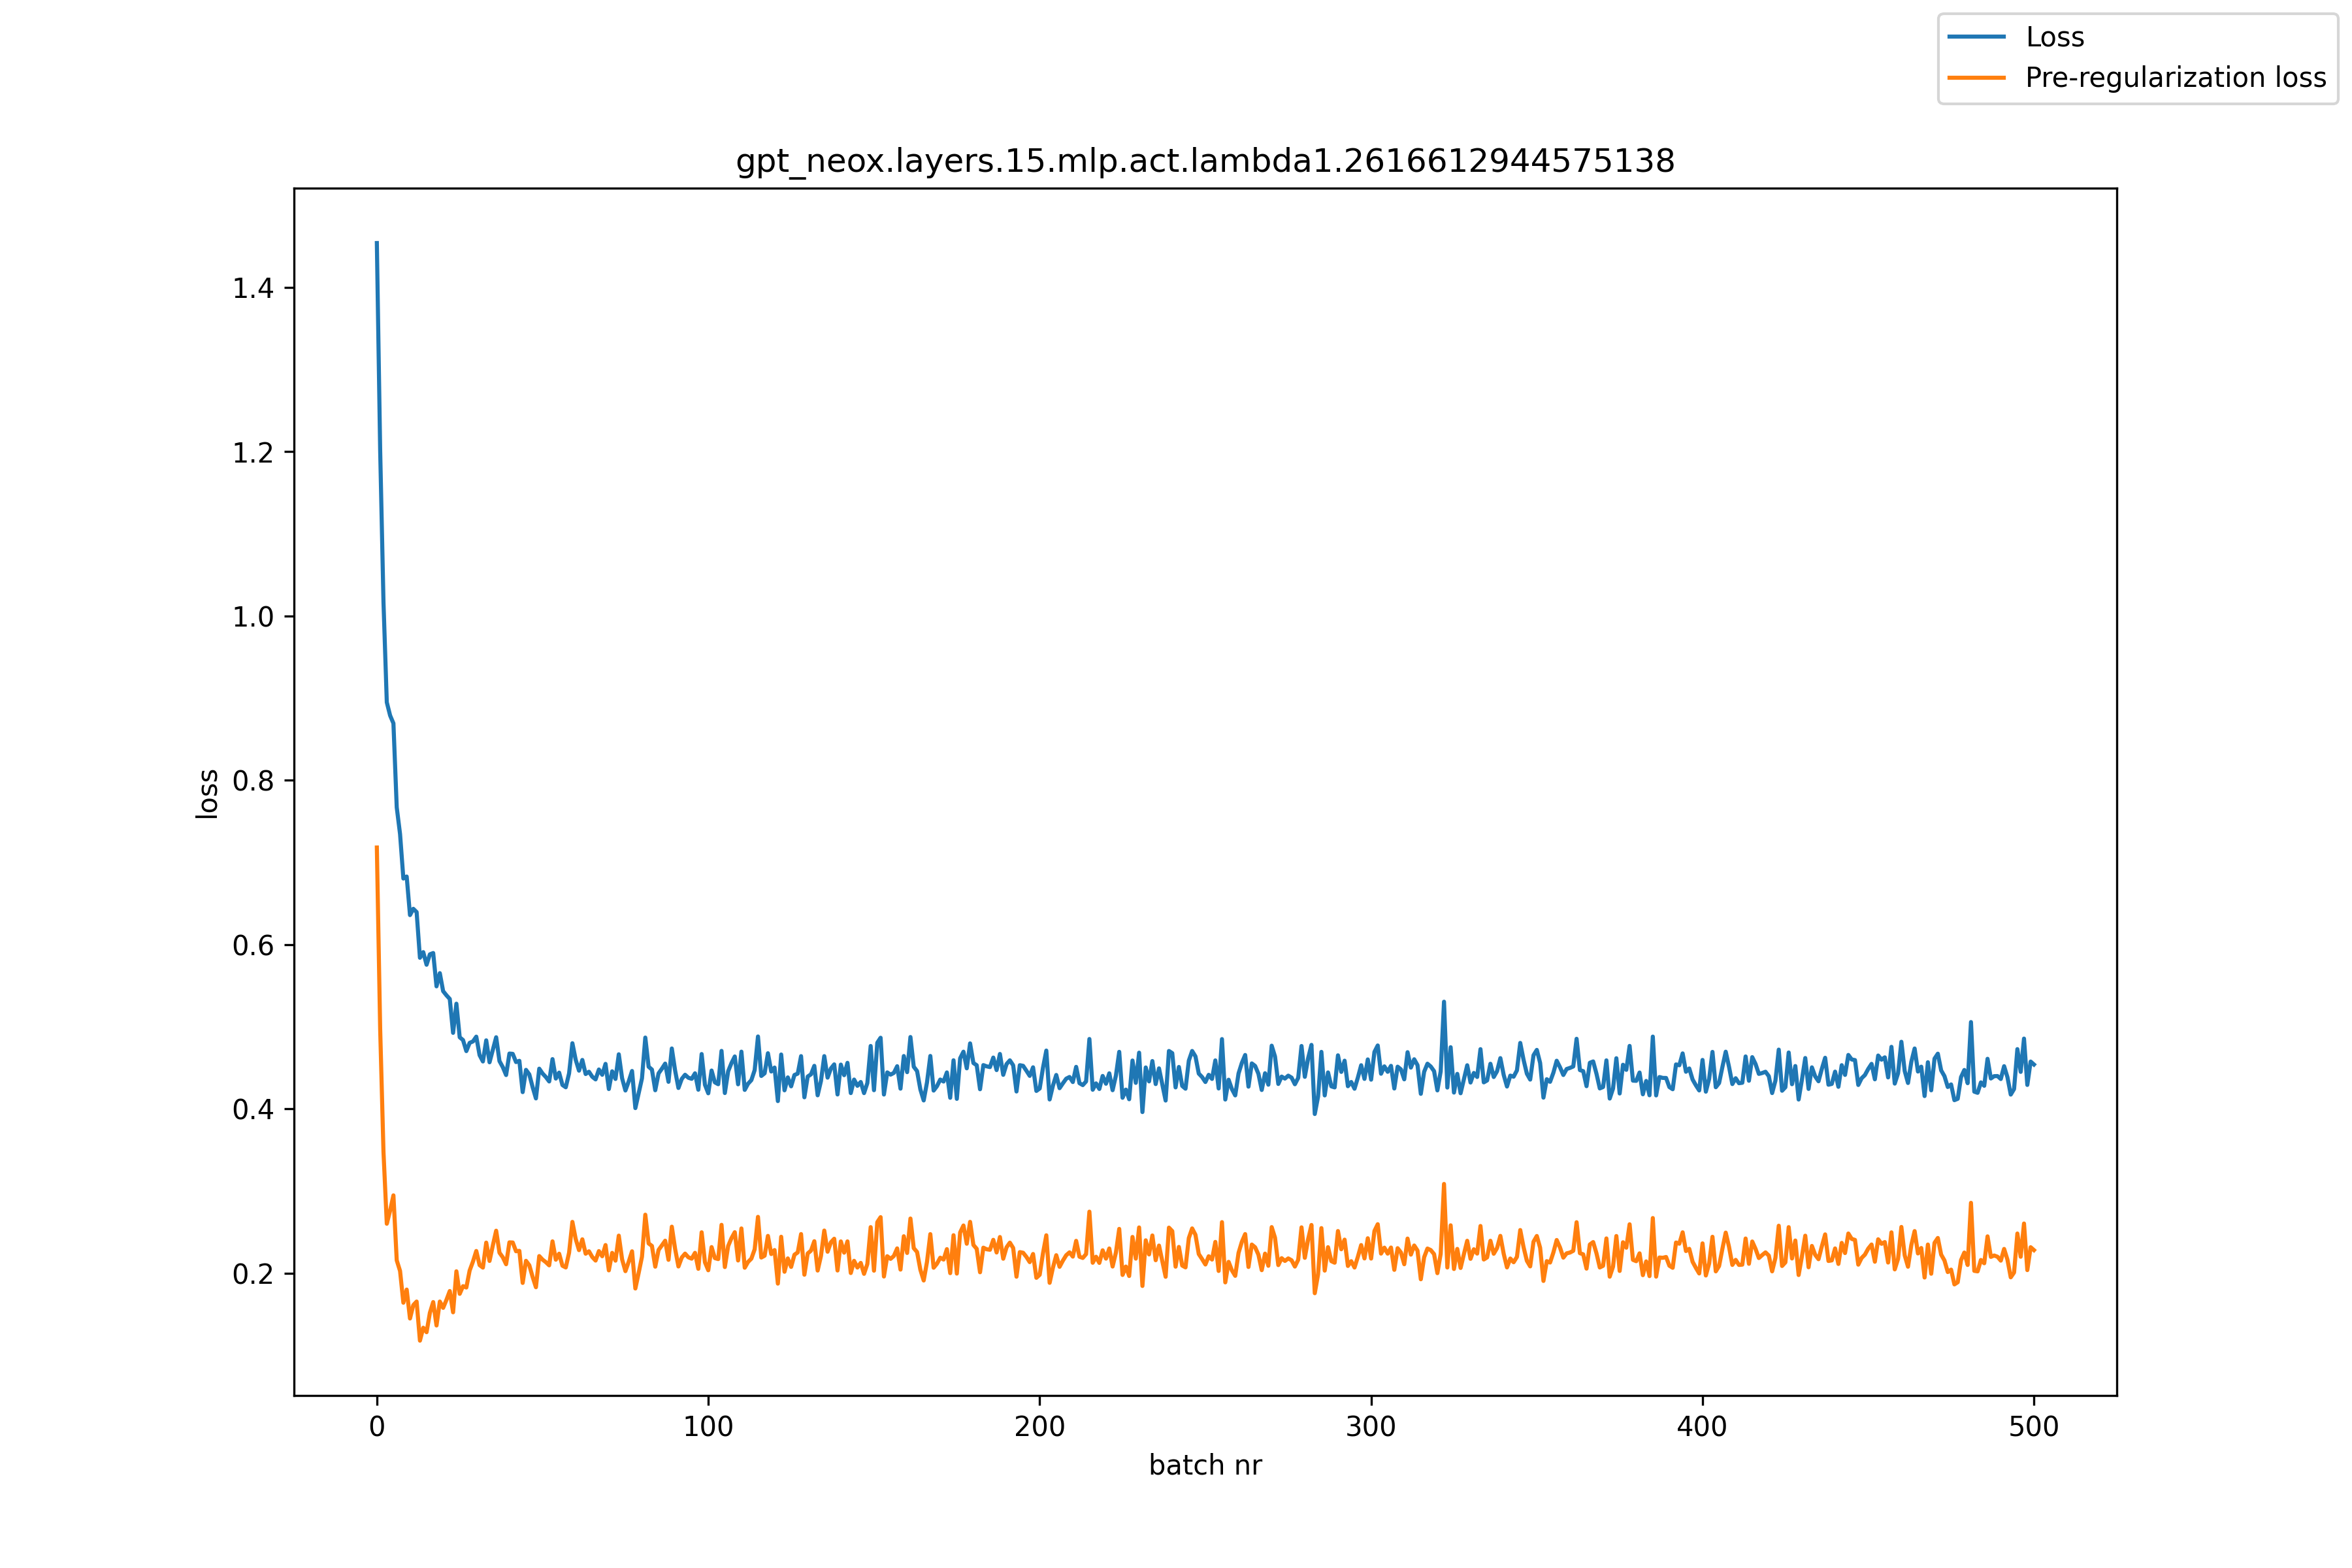

The data file committed next to this chart (first rows):
, loss, pre_reg_loss
0, 1.454, 0.7181
1, 1.202, 0.4974
2, 1.017, 0.3478
3, 0.8948, 0.2603
4, 0.8788, 0.2763
5, 0.8692, 0.2948
6, 0.7669, 0.2157
7, 0.7345, 0.2028
8, 0.6804, 0.1641
9, 0.6828, 0.1801
10, 0.6358, 0.1449
11, 0.6435, 0.1613
12, 0.6395, 0.1656
13, 0.5839, 0.118
14, 0.5908, 0.1337
15, 0.5754, 0.1283
16, 0.5881, 0.1518
17, 0.5897, 0.1649
18, 0.5492, 0.1365
19, 0.5652, 0.1656
20, 0.5433, 0.1579
21, 0.5382, 0.1676
22, 0.5338, 0.1784
23, 0.4925, 0.1525
24, 0.528, 0.2024
25, 0.4872, 0.1749
26, 0.4838, 0.1843
27, 0.4703, 0.1827
28, 0.4803, 0.2033
29, 0.4821, 0.2142
30, 0.4879, 0.2271
31, 0.4654, 0.2099
32, 0.4577, 0.2069
33, 0.4834, 0.2373
34, 0.4567, 0.2149
35, 0.4718, 0.2339
36, 0.4872, 0.2518
37, 0.4582, 0.225
38, 0.4508, 0.2194
39, 0.4412, 0.211
40, 0.4673, 0.2376
41, 0.467, 0.2374
42, 0.457, 0.2268
43, 0.4585, 0.2272
44, 0.4204, 0.1882
45, 0.4475, 0.2151
46, 0.442, 0.2097
47, 0.4265, 0.1955
48, 0.4127, 0.183
49, 0.4489, 0.2209
50, 0.4431, 0.2166
51, 0.4387, 0.2135
52, 0.4334, 0.2096
53, 0.4606, 0.2388
54, 0.4369, 0.2165
55, 0.4441, 0.2238
56, 0.4291, 0.2092
57, 0.4263, 0.207
58, 0.4433, 0.225
59, 0.4799, 0.2625
... 441 more rows
